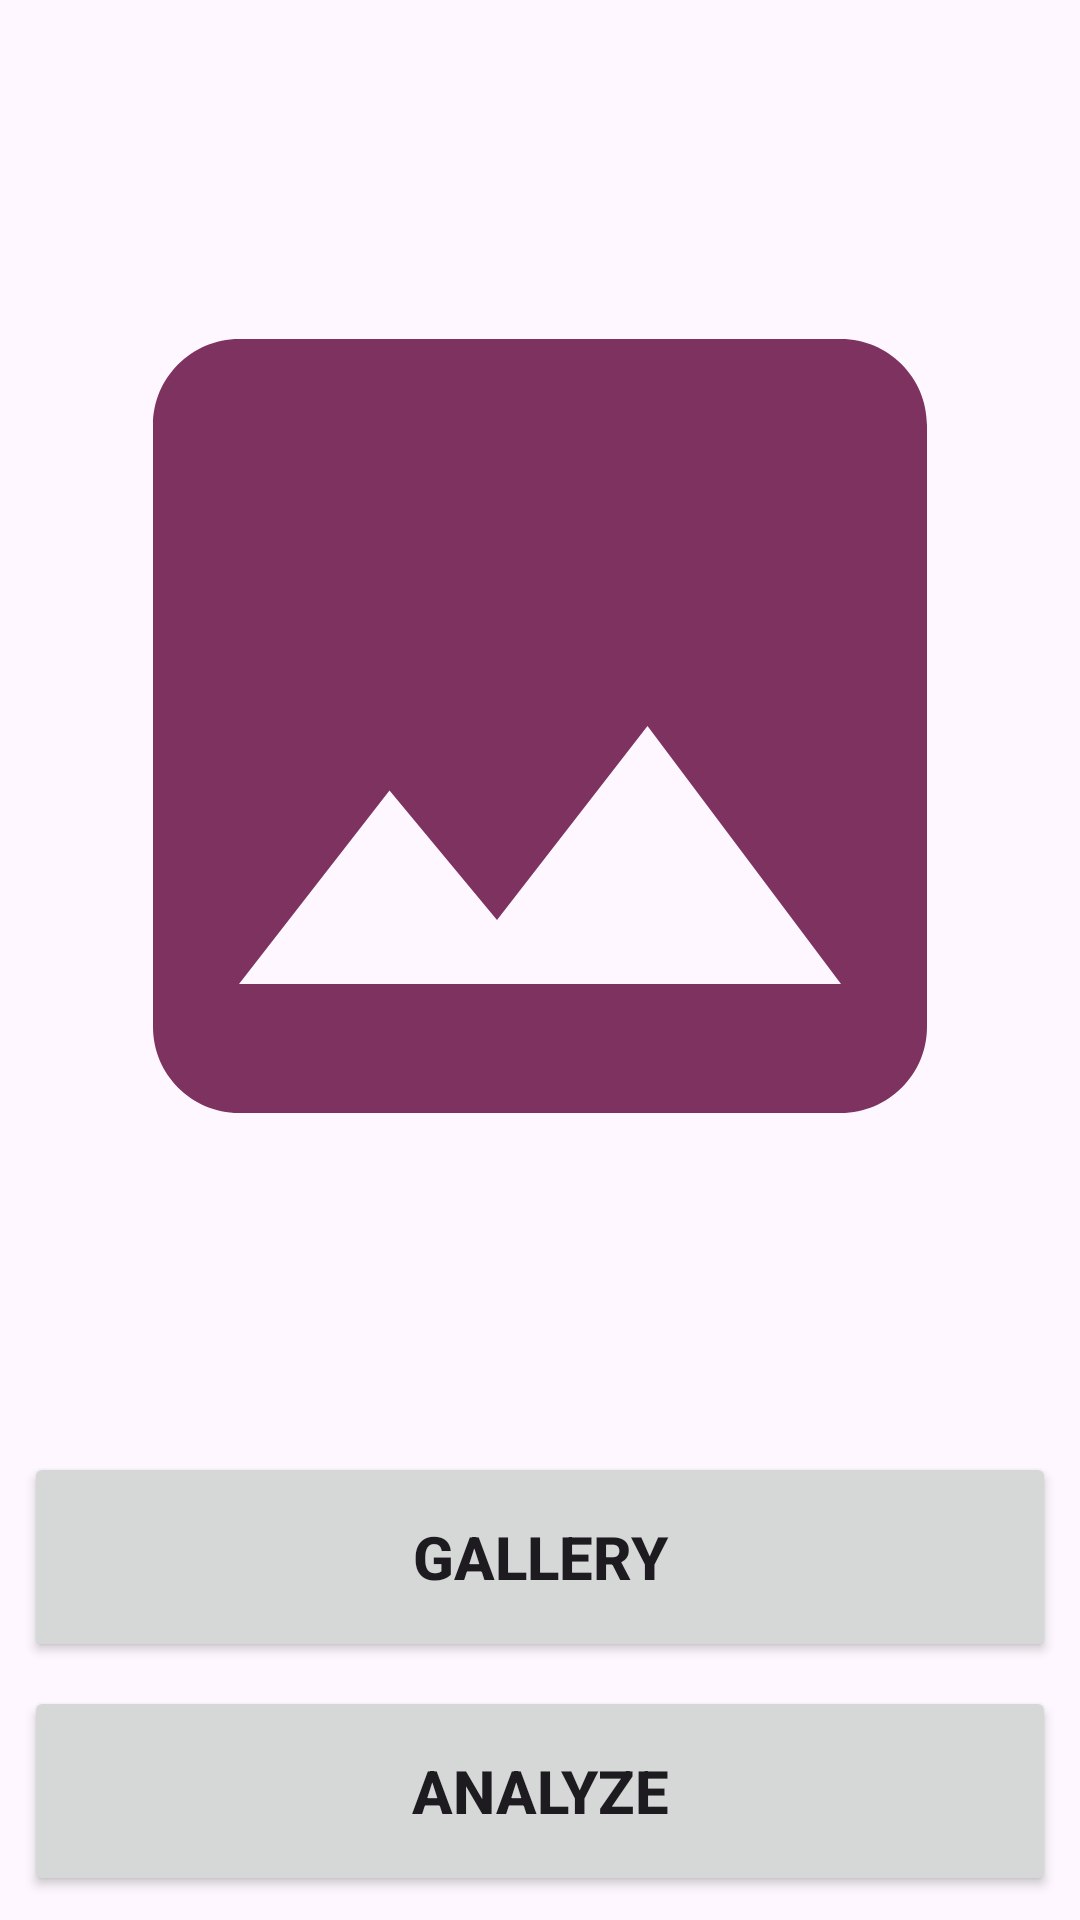

Android layout source for this screen:
<!-- AndroidManifest.xml: application theme Theme.Asclepius -->
<!-- res/layout/activity_main.xml -->
<?xml version="1.0" encoding="utf-8"?>
<androidx.constraintlayout.widget.ConstraintLayout xmlns:android="http://schemas.android.com/apk/res/android"
    xmlns:app="http://schemas.android.com/apk/res-auto"
    xmlns:tools="http://schemas.android.com/tools"
    android:layout_width="match_parent"
    android:layout_height="match_parent"
    tools:context=".view.MainActivity">

    <com.google.android.material.progressindicator.LinearProgressIndicator
        android:id="@+id/progressIndicator"
        android:layout_width="match_parent"
        android:layout_height="wrap_content"
        android:indeterminate="true"
        android:visibility="gone"
        app:layout_constraintEnd_toEndOf="parent"
        app:layout_constraintStart_toStartOf="parent"
        app:layout_constraintTop_toTopOf="parent" />

    <ImageView
        android:id="@+id/previewImageView"
        android:layout_width="0dp"
        android:layout_height="0dp"
        android:layout_marginStart="8dp"
        android:layout_marginTop="8dp"
        android:layout_marginEnd="8dp"
        android:layout_marginBottom="8dp"
        app:layout_constraintBottom_toTopOf="@+id/galleryButton"
        app:layout_constraintEnd_toEndOf="parent"
        app:layout_constraintStart_toStartOf="parent"
        app:layout_constraintTop_toTopOf="parent"
        app:srcCompat="@drawable/ic_place_holder" />

    <Button
        android:id="@+id/galleryButton"
        android:layout_width="0dp"
        android:layout_height="70dp"
        android:layout_marginStart="8dp"
        android:layout_marginEnd="8dp"
        android:layout_marginBottom="8dp"
        android:text="@string/gallery"
        android:textSize="20dp"
        android:textStyle="bold"
        app:layout_constraintBottom_toTopOf="@+id/analyzeButton"
        app:layout_constraintEnd_toEndOf="parent"
        app:layout_constraintStart_toStartOf="parent" />

    <Button
        android:id="@+id/analyzeButton"
        android:layout_width="0dp"
        android:layout_height="70dp"
        android:layout_marginStart="8dp"
        android:layout_marginEnd="8dp"
        android:layout_marginBottom="8dp"
        android:text="@string/analyze"
        android:textSize="20dp"
        android:textStyle="bold"
        app:layout_constraintBottom_toBottomOf="parent"
        app:layout_constraintEnd_toEndOf="parent"
        app:layout_constraintStart_toStartOf="parent" />

</androidx.constraintlayout.widget.ConstraintLayout>
<!-- resources referenced by this layout -->
<resources>
  <!-- drawable ic_place_holder (drawable) -->
  <vector xmlns:android="http://schemas.android.com/apk/res/android"
      android:width="24dp"
      android:height="24dp"
      android:tint="@color/purple"
      android:viewportWidth="24"
      android:viewportHeight="24">
      <path
          android:fillColor="@android:color/darker_gray"
          android:pathData="M21,19V5c0,-1.1 -0.9,-2 -2,-2H5c-1.1,0 -2,0.9 -2,2v14c0,1.1 0.9,2 2,2h14c1.1,0 2,-0.9 2,-2zM8.5,13.5l2.5,3.01L14.5,12l4.5,6H5l3.5,-4.5z" />
  </vector>
  <string name="analyze">Analyze</string>
  <string name="gallery">Gallery</string>
  <style name="Theme.Asclepius" parent="Base.Theme.Asclepius" />
  <color name="purple">#7E325F</color>
  <style name="Base.Theme.Asclepius" parent="Theme.Material3.DayNight.NoActionBar">
          <item name="colorPrimary">@color/purple</item>
          <item name="colorOnPrimary">@color/white</item>
          
          <item name="colorSecondary">@color/pink</item>
          <item name="colorOnSecondary">@color/black</item>
      </style>
  <color name="white">#FFFFFFFF</color>
  <color name="pink">#FFA5C8</color>
  <color name="black">#FF000000</color>
</resources>
